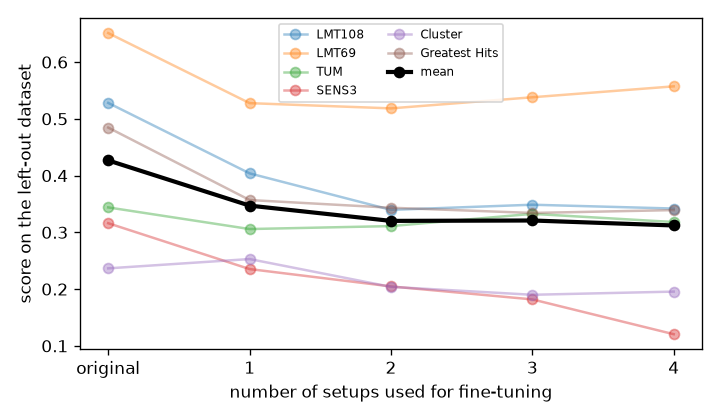

The table this chart was drawn from, first rows:
target, setups, n, score
LMT108, TUM, 1, 0.4179
LMT108, SENS3, 1, 0.3669
LMT108, Cluster, 1, 0.3688
LMT108, Greatest Hits, 1, 0.4621
LMT108, TUM + SENS3, 2, 0.3351
LMT108, TUM + Cluster, 2, 0.3565
LMT108, TUM + Greatest Hits, 2, 0.294
LMT108, SENS3 + Cluster, 2, 0.3987
LMT108, SENS3 + Greatest Hits, 2, 0.2865
LMT108, Cluster + Greatest Hits, 2, 0.3667
LMT108, TUM + SENS3 + Cluster, 3, 0.3143
LMT108, TUM + SENS3 + Greatest Hits, 3, 0.3054
LMT108, TUM + Cluster + Greatest Hits, 3, 0.3565
LMT108, SENS3 + Cluster + Greatest Hits, 3, 0.4185
LMT108, TUM + SENS3 + Cluster + Greatest Hits, 4, 0.3419
LMT69, TUM, 1, 0.5131
LMT69, SENS3, 1, 0.365
LMT69, Cluster, 1, 0.5578
LMT69, Greatest Hits, 1, 0.6747
LMT69, TUM + SENS3, 2, 0.3447
LMT69, TUM + Cluster, 2, 0.5064
LMT69, TUM + Greatest Hits, 2, 0.5714
LMT69, SENS3 + Cluster, 2, 0.5194
LMT69, SENS3 + Greatest Hits, 2, 0.5708
LMT69, Cluster + Greatest Hits, 2, 0.5978
LMT69, TUM + SENS3 + Cluster, 3, 0.4336
LMT69, TUM + SENS3 + Greatest Hits, 3, 0.5564
LMT69, TUM + Cluster + Greatest Hits, 3, 0.5631
LMT69, SENS3 + Cluster + Greatest Hits, 3, 0.5989
LMT69, TUM + SENS3 + Cluster + Greatest Hits, 4, 0.5572
TUM, LMT, 1, 0.2934
TUM, SENS3, 1, 0.3
TUM, Cluster, 1, 0.2253
TUM, Greatest Hits, 1, 0.4045
TUM, LMT + SENS3, 2, 0.3581
TUM, LMT + Cluster, 2, 0.3475
TUM, LMT + Greatest Hits, 2, 0.3242
TUM, SENS3 + Cluster, 2, 0.2864
TUM, SENS3 + Greatest Hits, 2, 0.3111
TUM, Cluster + Greatest Hits, 2, 0.2389
TUM, LMT + SENS3 + Cluster, 3, 0.349
TUM, LMT + SENS3 + Greatest Hits, 3, 0.3657
TUM, LMT + Cluster + Greatest Hits, 3, 0.3934
TUM, SENS3 + Cluster + Greatest Hits, 3, 0.2222
TUM, LMT + SENS3 + Cluster + Greatest Hits, 4, 0.3182
SENS3, LMT, 1, 0.3004
SENS3, TUM, 1, 0.2133
SENS3, Cluster, 1, 0.141
SENS3, Greatest Hits, 1, 0.2865
SENS3, LMT + TUM, 2, 0.1728
SENS3, LMT + Cluster, 2, 0.2299
SENS3, LMT + Greatest Hits, 2, 0.2629
SENS3, TUM + Cluster, 2, 0.1712
SENS3, TUM + Greatest Hits, 2, 0.1697
SENS3, Cluster + Greatest Hits, 2, 0.2219
SENS3, LMT + TUM + Cluster, 3, 0.1482
SENS3, LMT + TUM + Greatest Hits, 3, 0.2022
SENS3, LMT + Cluster + Greatest Hits, 3, 0.2182
SENS3, TUM + Cluster + Greatest Hits, 3, 0.1589
SENS3, LMT + TUM + Cluster + Greatest Hits, 4, 0.1206
... 30 more rows
